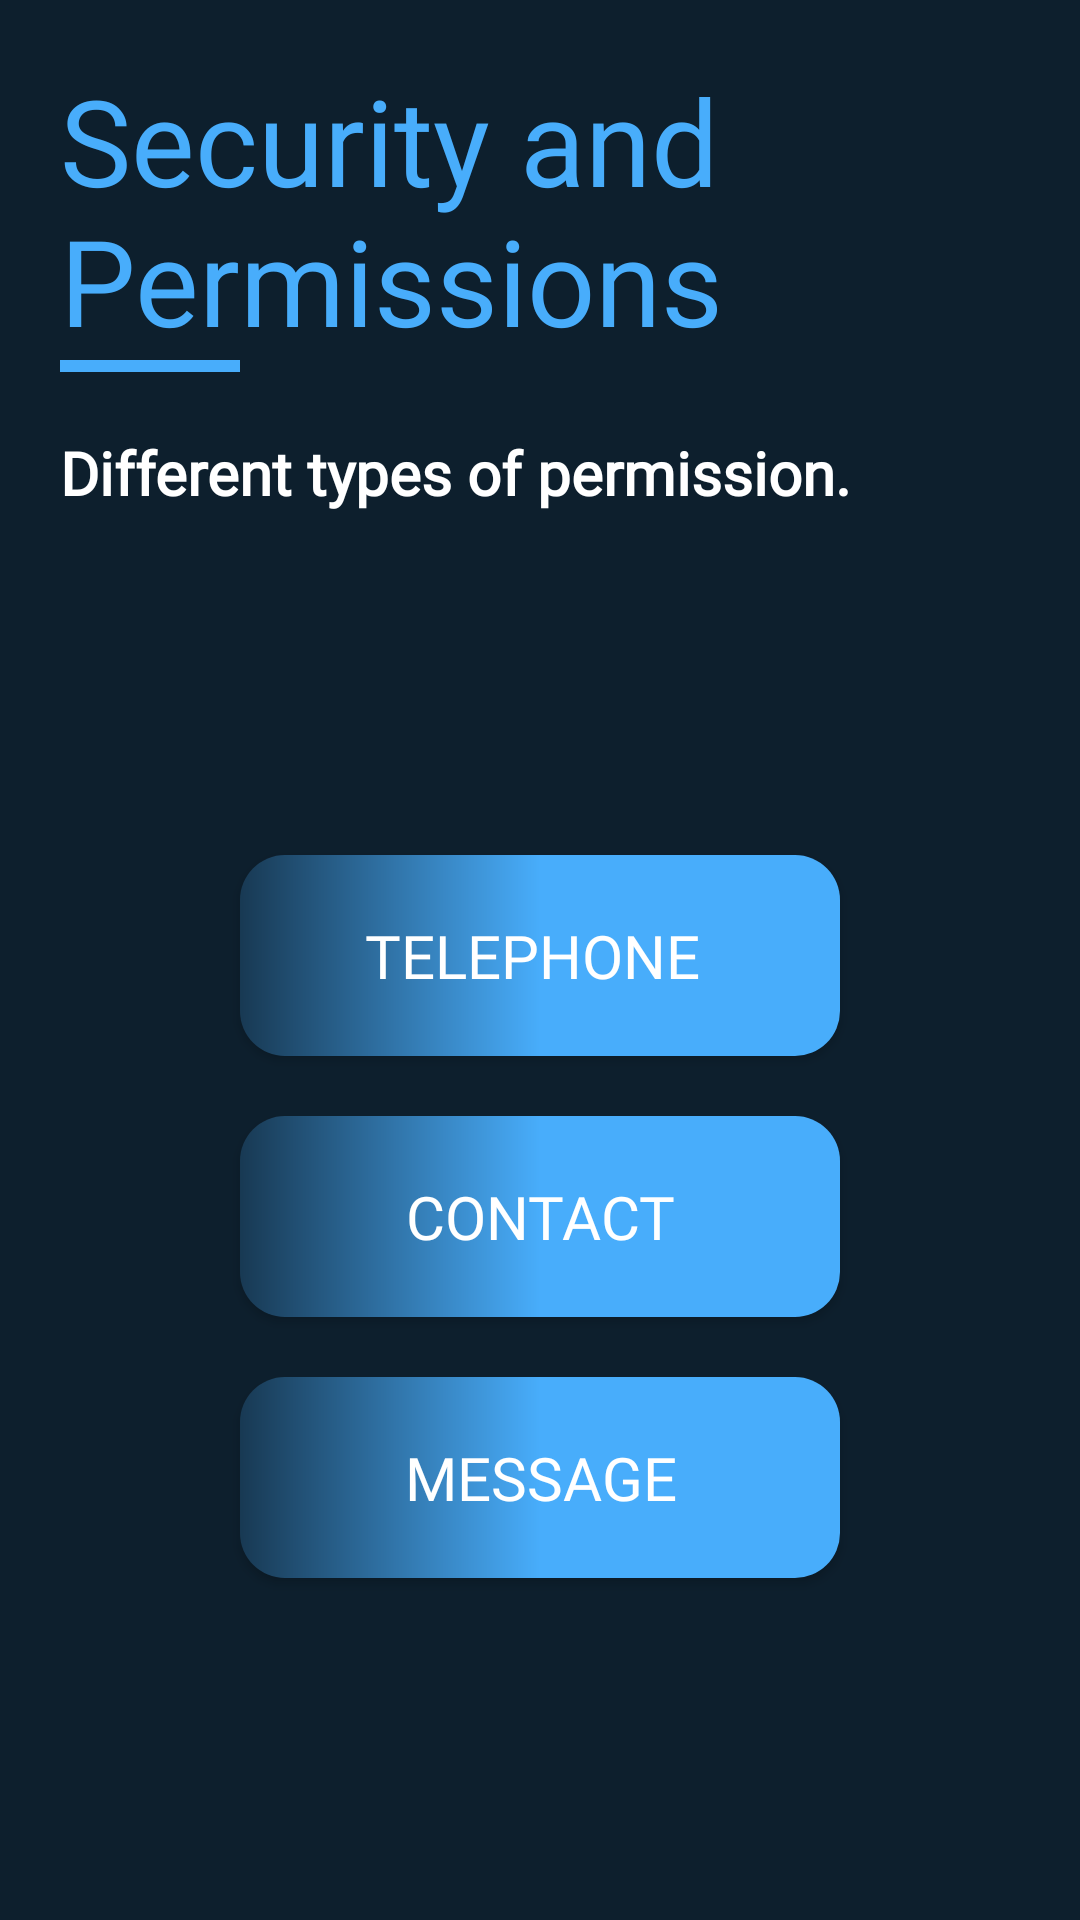

Produce the Android XML layout that renders to this screen, including the resource entries it uses.
<!-- AndroidManifest.xml: application theme AppTheme -->
<!-- res/layout/activity_security_permission.xml -->
<?xml version="1.0" encoding="utf-8"?>
<androidx.constraintlayout.widget.ConstraintLayout xmlns:android="http://schemas.android.com/apk/res/android"
    xmlns:app="http://schemas.android.com/apk/res-auto"
    xmlns:tools="http://schemas.android.com/tools"
    android:layout_width="match_parent"
    android:layout_height="match_parent"
    tools:context=".security_permission"
    android:background="@color/darkgunmetal"
    >

    <LinearLayout
        android:id="@+id/linearLayout"
        android:layout_width="match_parent"
        android:layout_height="wrap_content"
        android:orientation="vertical"
        app:layout_constraintEnd_toEndOf="parent"
        app:layout_constraintStart_toStartOf="parent"
        app:layout_constraintTop_toTopOf="parent">

        <TextView
            android:id="@+id/title"
            android:layout_width="match_parent"
            android:layout_height="wrap_content"
            android:fontFamily="@font/poppins_semibold"
            android:paddingLeft="20dp"
            android:paddingTop="20dp"
            android:paddingRight="20dp"
            android:paddingBottom="0dp"
            android:text="Security and Permissions"
            android:textAlignment="textStart"
            android:textColor="@color/lightestgunmetal"
            android:textSize="40sp"
            app:layout_constraintEnd_toEndOf="parent"
            app:layout_constraintStart_toStartOf="parent"
            app:layout_constraintTop_toTopOf="parent" />


        <TextView
            android:id="@+id/textView3"
            android:layout_width="60dp"
            android:layout_height="4dp"
            android:layout_marginLeft="20dp"
            android:background="@color/lightestgunmetal"
            android:padding="0dp" />

        <TextView
            android:id="@+id/volley_tv"
            android:layout_width="match_parent"
            android:layout_height="wrap_content"
            android:fontFamily="@font/poppins"
            android:paddingLeft="20dp"
            android:paddingTop="20dp"
            android:paddingRight="20dp"
            android:paddingBottom="0dp"
            android:text="Different types of permission."
            android:textColor="#ffffff"
            android:textFontWeight="600"
            android:textSize="20sp" />
    </LinearLayout>


    <LinearLayout
        android:layout_width="wrap_content"
        android:layout_height="wrap_content"
        android:gravity="center"
        android:orientation="vertical"
        app:layout_constraintBottom_toBottomOf="parent"
        app:layout_constraintEnd_toEndOf="parent"
        app:layout_constraintStart_toStartOf="parent"

        app:layout_constraintTop_toBottomOf="@+id/linearLayout">

        <Button
            android:id="@+id/securitytextView24"

            android:layout_width="200dp"
            android:layout_height="wrap_content"
            android:layout_margin="10dp"
            android:background="@drawable/rectangle"
            android:fontFamily="@font/poppins_light"
            android:text="Telephone "
            android:textAlignment="center"
            android:textColor="#ffffff"
            android:textSize="20dp"
             />

        <Button
            android:id="@+id/securitytextView25"
            android:layout_width="200dp"
            android:layout_height="wrap_content"
            android:layout_margin="10dp"
            android:background="@drawable/rectangle"
            android:fontFamily="@font/poppins_light"

            android:text="Contact"
            android:textAlignment="center"
            android:textColor="#ffffff"
            android:textSize="20dp"
            app:layout_constraintBottom_toBottomOf="parent"
            app:layout_constraintEnd_toEndOf="parent"
            app:layout_constraintStart_toStartOf="parent"
            app:layout_constraintTop_toTopOf="@+id/serviceTextView1" />

        <Button
            android:id="@+id/securitytextView26"
            android:layout_width="200dp"
            android:layout_height="wrap_content"
            android:layout_margin="10dp"
            android:background="@drawable/rectangle"
            android:fontFamily="@font/poppins_light"
            android:padding="20dp"
            android:text="Message"
            android:textAlignment="center"
            android:textColor="#ffffff"
            android:textSize="20dp"
            app:layout_constraintBottom_toBottomOf="parent"
            app:layout_constraintEnd_toEndOf="parent"
            app:layout_constraintStart_toStartOf="parent"
            app:layout_constraintTop_toTopOf="@+id/serviceTextView1" />


    </LinearLayout>




</androidx.constraintlayout.widget.ConstraintLayout>
<!-- resources referenced by this layout -->
<resources>
  <color name="darkgunmetal">#0d1f2d</color>
  <color name="lightestgunmetal">#48ADFB</color>
  <!-- drawable rectangle (drawable) -->
  <?xml version="1.0" encoding="utf-8"?>
  <shape android:shape="rectangle"
      xmlns:android="http://schemas.android.com/apk/res/android"
  
      >
      <gradient android:startColor="@color/lightgunmetal"
          android:centerColor="@color/lightestgunmetal"
          android:endColor="@color/lightestgunmetal"
          android:type="linear"
          android:angle="0"
          android:gradientRadius="360"
  
          ></gradient>
      <padding
          android:bottom="20dp"
          android:top="20dp"
          android:left="20dp"
          android:right="20dp"
  
          ></padding>
      <corners
          android:radius="15dp"></corners>
  
  
  
  
  
  </shape>
  <style name="AppTheme" parent="Theme.AppCompat.Light.NoActionBar">
          
          <item name="colorPrimary">@color/ube</item>
          <item name="colorPrimaryDark">@color/darkgunmetal</item>
          <item name="colorAccent">@color/lightgunmetal</item>
  
      </style>
  <color name="lightgunmetal">#183953</color>
  <color name="ube">#8b78d1</color>
</resources>
